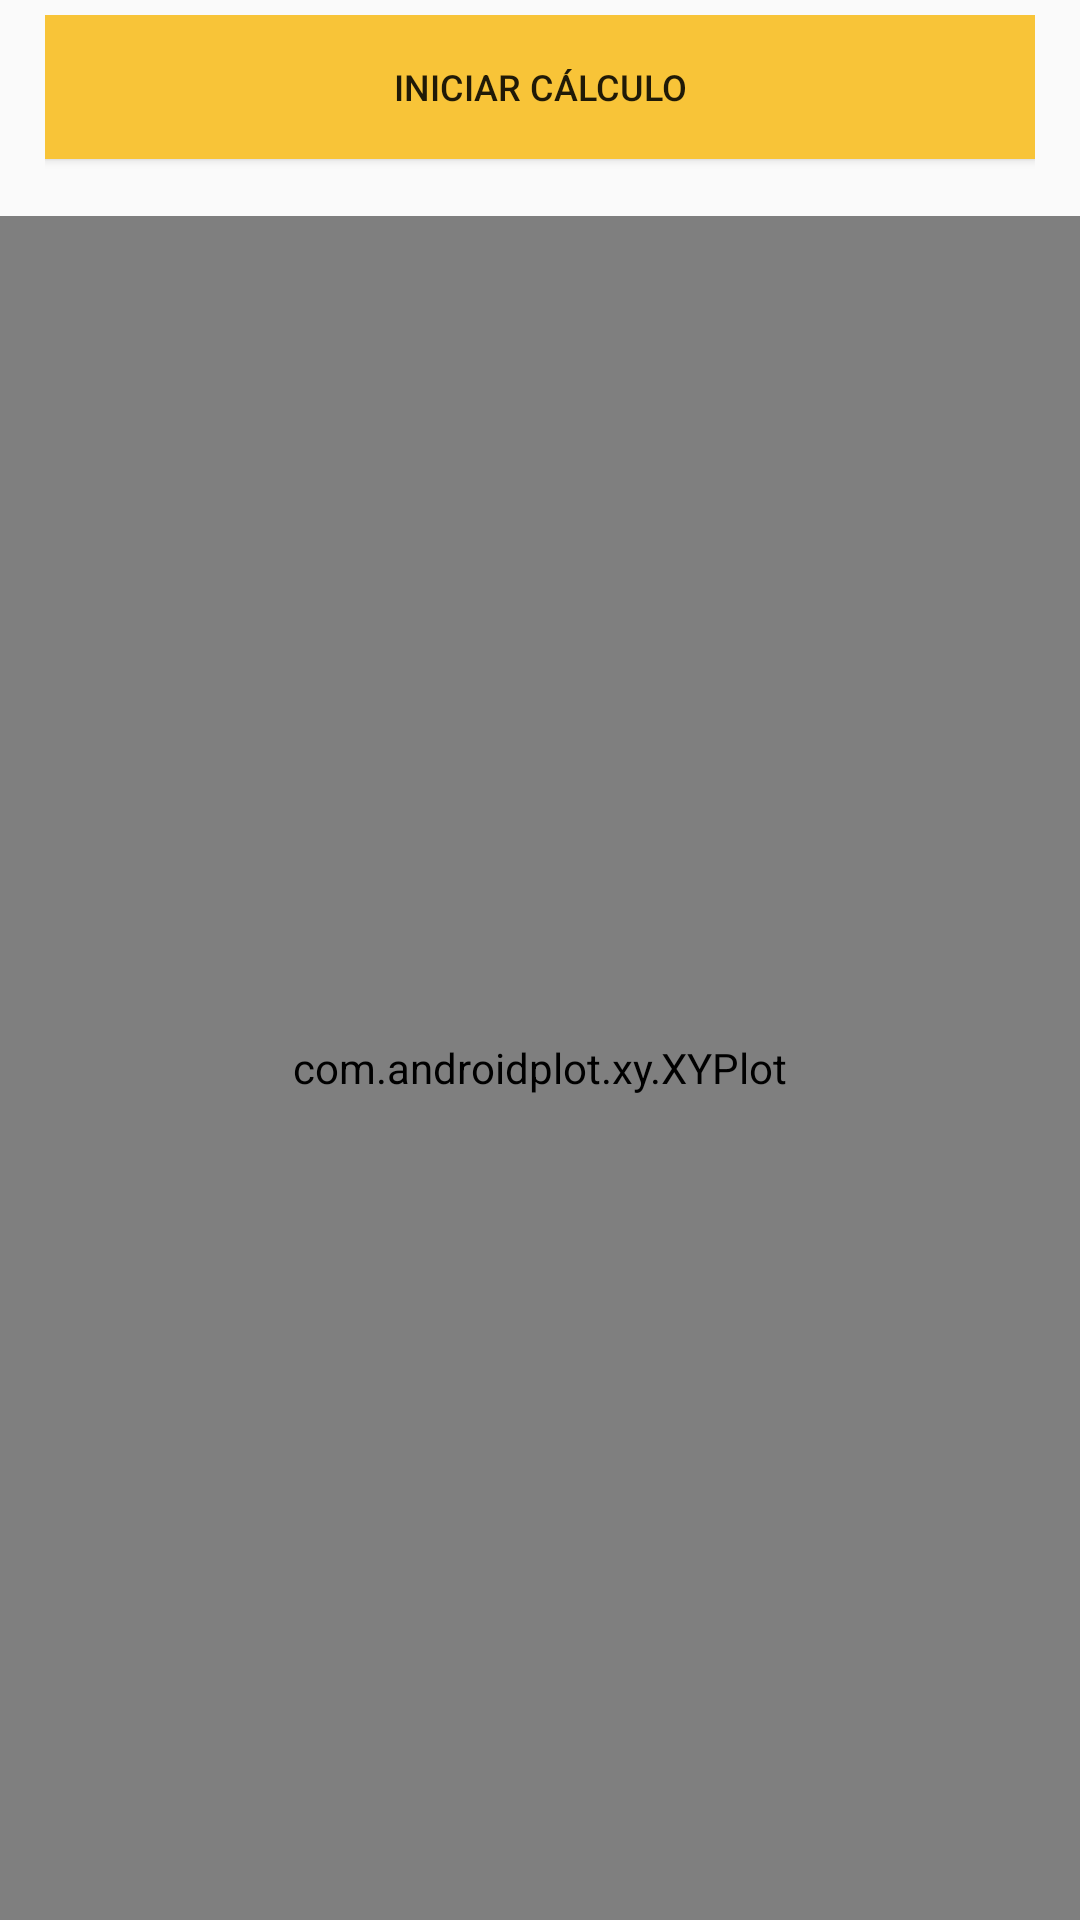

Here is an Android app screen rendered from its layout file. Give the layout XML and the strings, colors and styles it references.
<!-- AndroidManifest.xml: application theme AppTheme -->
<!-- res/layout/layout_3_stadistics.xml -->
<?xml version="1.0" encoding="utf-8"?>
<ScrollView xmlns:android="http://schemas.android.com/apk/res/android"
    android:layout_width="match_parent"
    android:layout_height="match_parent"
    android:fillViewport="true" >

    <LinearLayout
        android:layout_width="fill_parent"
        android:layout_height="wrap_content"
        android:layout_gravity="center_horizontal"
        android:layout_marginLeft="10dip"
        android:layout_marginRight="10dip"
        android:gravity="center_horizontal"
        android:orientation="vertical" >

        <LinearLayout
            android:layout_width="fill_parent"
            android:layout_height="wrap_content"
            android:layout_gravity="center_horizontal|center_vertical"
            android:layout_marginLeft="15dip"
            android:layout_marginRight="15dip"
            android:layout_marginTop="5dip"
            android:gravity="center_horizontal"
            android:orientation="vertical" >

            <Button
                android:id="@+id/lyFindPrimesBtn"
                android:layout_width="fill_parent"
                android:layout_height="wrap_content"
                android:background="@drawable/style_button01"
                android:gravity="center_horizontal|center_vertical"
                android:text="@string/ly_stadistics_btn"
                android:textSize="12sp" />

            <TextView
                android:id="@+id/lyTxtProcess"
                android:layout_width="wrap_content"
                android:layout_height="wrap_content"
                android:text="@string/ly_lbl_process"
                android:visibility="invisible" />
        </LinearLayout>

        <com.androidplot.xy.XYPlot
            android:id="@+id/mySimpleXYPlot"
            android:layout_width="fill_parent"
            android:layout_height="fill_parent"
            androidPlot.domainLabel="10 ^ X"
            androidPlot.domainLabelWidget.labelPaint.textSize="@dimen/domain_label_font_size"
            androidPlot.graphWidget.domainLabelPaint.textSize="@dimen/domain_tick_label_font_size"
            androidPlot.graphWidget.domainOriginLabelPaint.textSize="@dimen/domain_tick_label_font_size"
            androidPlot.graphWidget.gridLinePaint.color="#000000"
            androidPlot.graphWidget.marginBottom="25dp"
            androidPlot.graphWidget.marginLeft="15dp"
            androidPlot.graphWidget.marginRight="10dp"
            androidPlot.graphWidget.marginTop="20dp"
            androidPlot.graphWidget.rangeLabelPaint.textSize="@dimen/range_tick_label_font_size"
            androidPlot.graphWidget.rangeOriginLabelPaint.textSize="@dimen/range_tick_label_font_size"
            androidPlot.legendWidget.heightMetric.value="15dp"
            androidPlot.legendWidget.iconSizeMetrics.heightMetric.value="15dp"
            androidPlot.legendWidget.iconSizeMetrics.widthMetric.value="15dp"
            androidPlot.legendWidget.positionMetrics.anchor="right_bottom"
            androidPlot.legendWidget.textPaint.textSize="@dimen/legend_text_font_size"
            androidPlot.rangeLabel="Tiempo (ms)"
            androidPlot.rangeLabelWidget.labelPaint.textSize="@dimen/range_label_font_size"
            androidPlot.title="Threads - Criba de Eratóstenes"
            androidPlot.titleWidget.labelPaint.textSize="@dimen/title_font_size" />
    </LinearLayout>

</ScrollView>
<!-- resources referenced by this layout -->
<resources>
  <dimen name="domain_label_font_size">9dp</dimen>
  <dimen name="domain_tick_label_font_size">9dp</dimen>
  <dimen name="legend_text_font_size">8dp</dimen>
  <dimen name="range_label_font_size">9dp</dimen>
  <dimen name="range_tick_label_font_size">9dp</dimen>
  <dimen name="title_font_size">9dp</dimen>
  <!-- drawable style_button01 (drawable-hdpi) -->
  <?xml version="1.0" encoding="utf-8"?>
  <selector xmlns:android="http://schemas.android.com/apk/res/android">
  
      <item android:drawable="@drawable/style_button01_in" android:state_pressed="true"/>
      <item android:drawable="@drawable/style_button01_out" android:state_focused="false"/>
  
  </selector>
  <string name="ly_lbl_process">Calculando……</string>
  <string name="ly_stadistics_btn">Iniciar Cálculo</string>
  <style name="AppTheme" parent="AppBaseTheme">
          
      </style>
  <!-- drawable style_button01_in (drawable-hdpi) -->
  <?xml version="1.0" encoding="UTF-8"?>
  <shape xmlns:android="http://schemas.android.com/apk/res/android"
      android:shape="rectangle" >
      <solid android:color="#E8AA09" />
  </shape>
  <!-- drawable style_button01_out (drawable-hdpi) -->
  <?xml version="1.0" encoding="UTF-8"?>
  <shape xmlns:android="http://schemas.android.com/apk/res/android"
      android:shape="rectangle" >
      <solid android:color="#F8C438" />
  </shape>
  <style name="AppBaseTheme" parent="Theme.AppCompat.Light">
          
      </style>
</resources>
